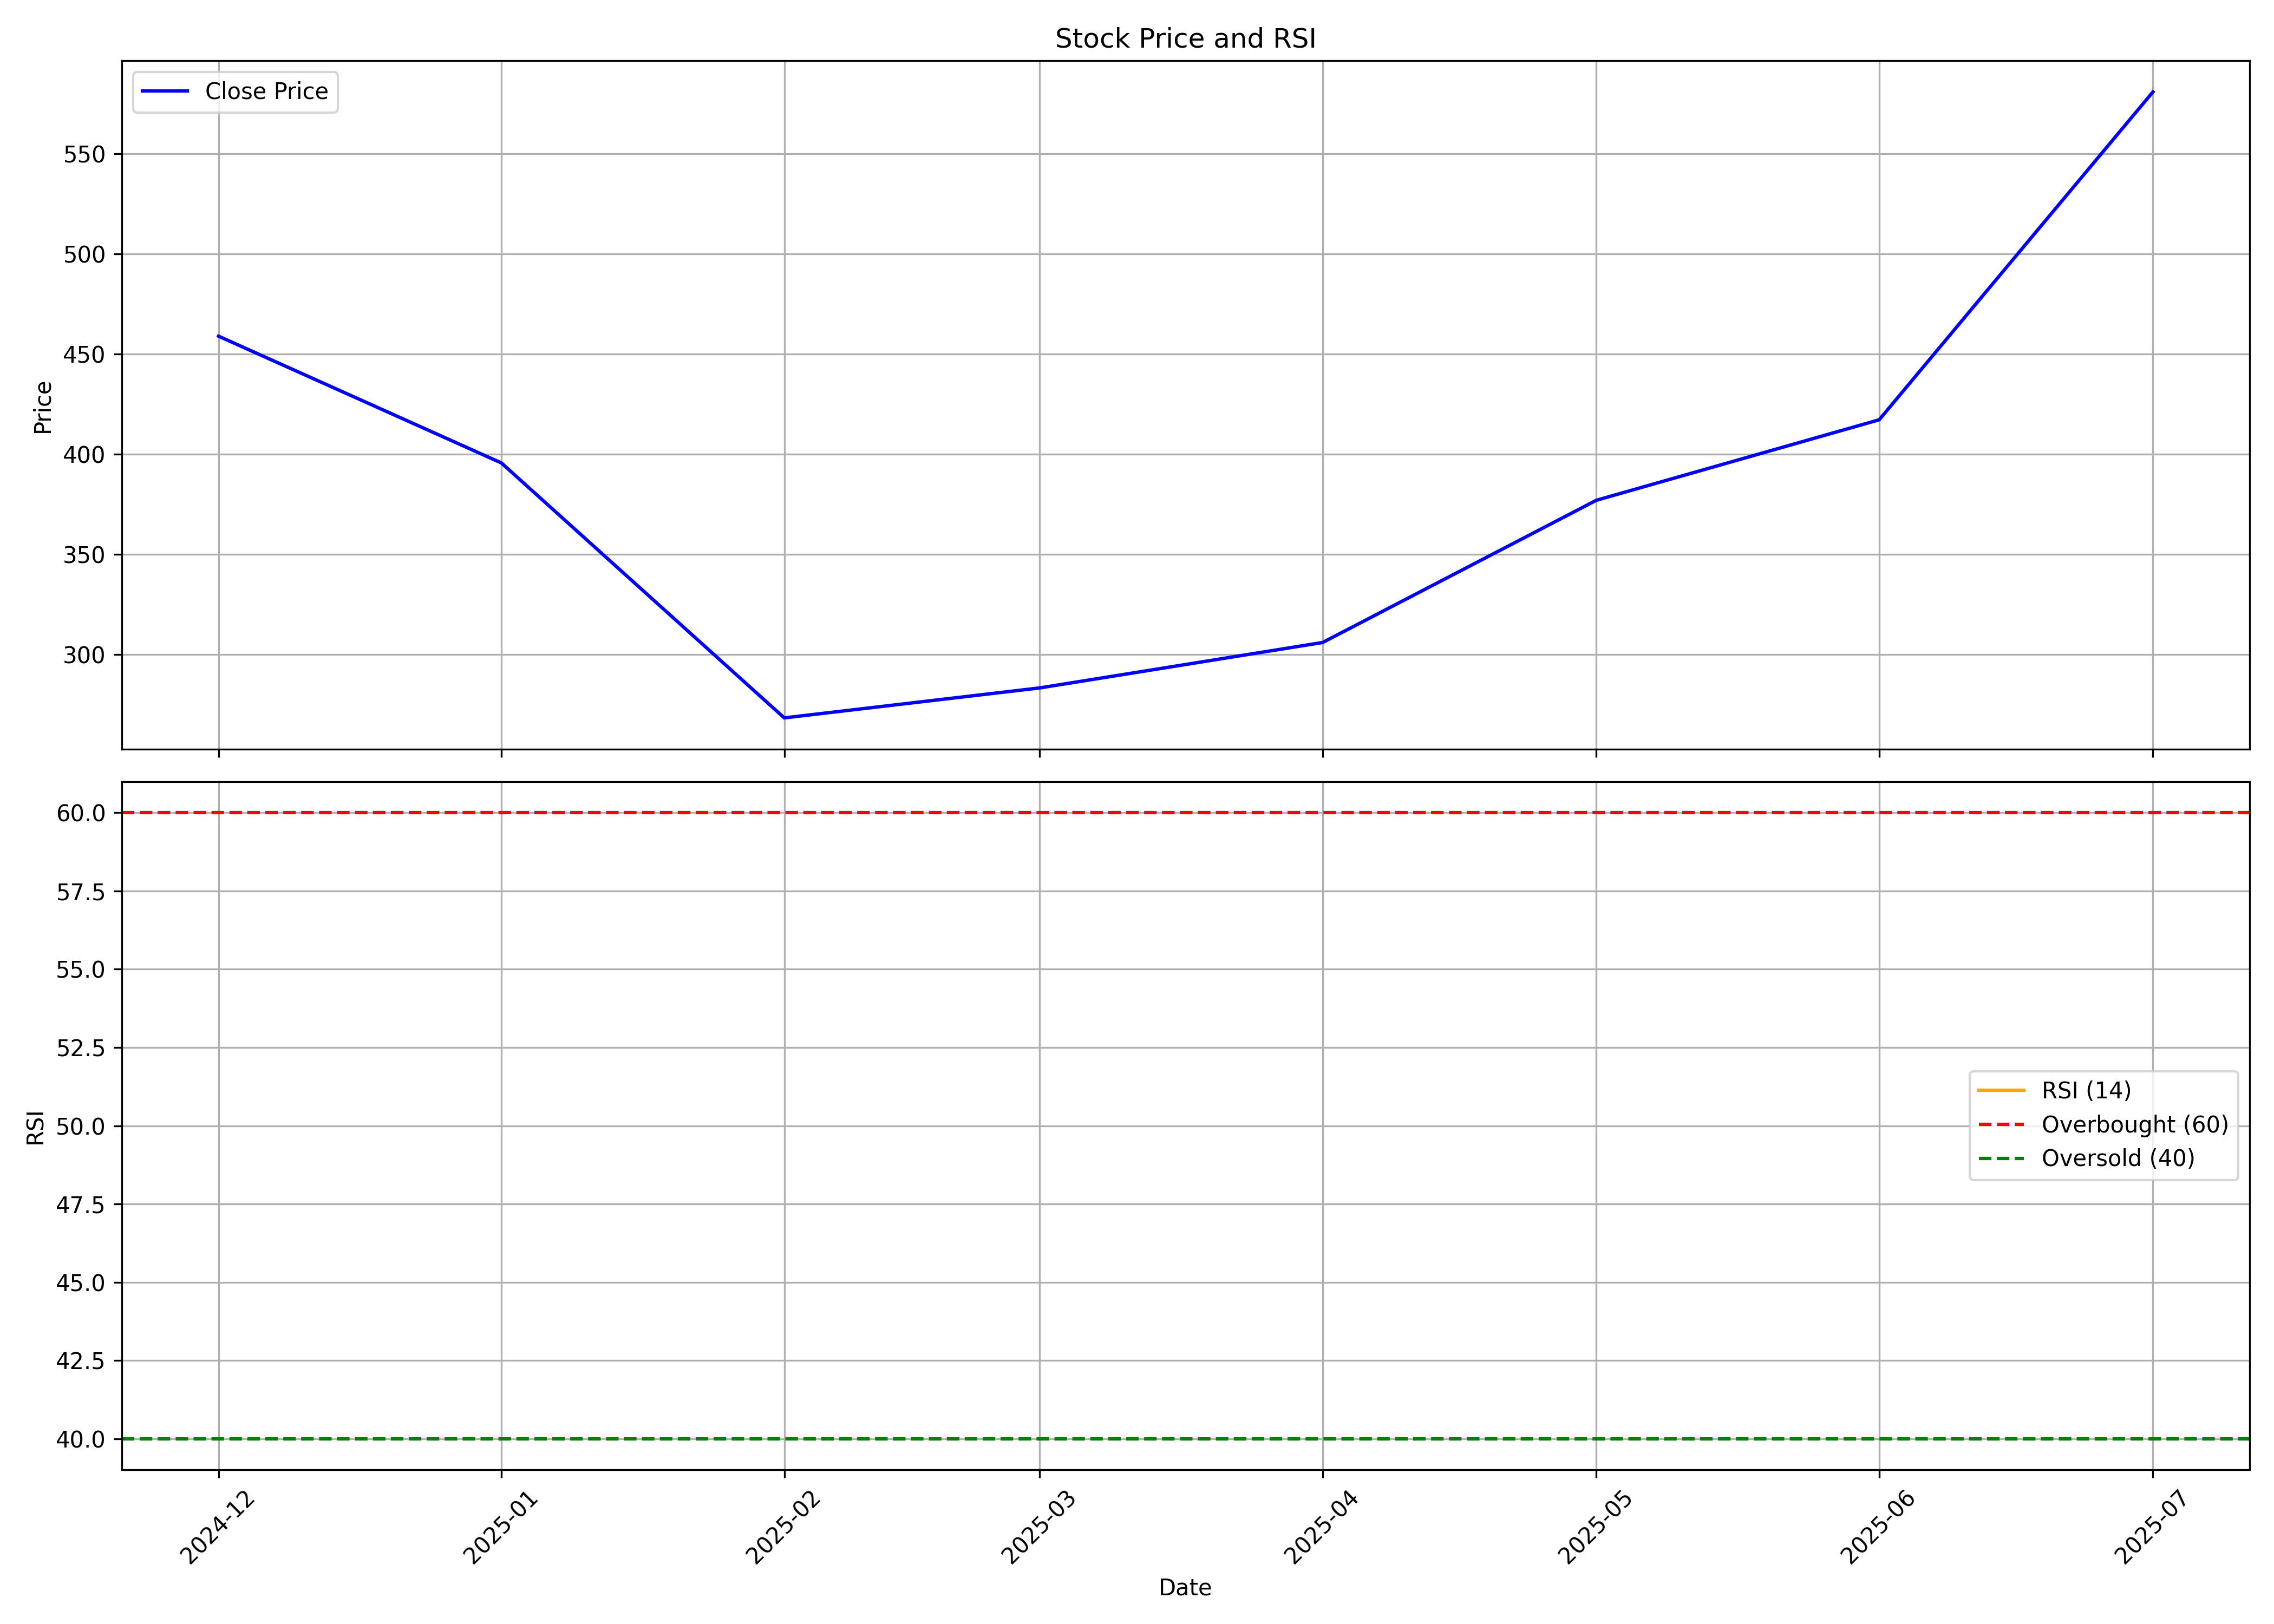

The file beside this chart, header and first rows:
, date, symbol, open, high, low, close, volume, rsi
0, 2024-12-01, ROSSTECH, 559.7, 579.0, 435, 458.9, 880658, 
1, 2025-01-01, ROSSTECH, 463.1, 498.8, 377.3, 395.6, 461674, 
2, 2025-02-01, ROSSTECH, 413.1, 419.0, 260.1, 268.5, 719403, 
3, 2025-03-01, ROSSTECH, 272.2, 309.8, 231.1, 283.4, 361424, 
4, 2025-04-01, ROSSTECH, 280.5, 327.9, 277, 306, 70474, 
5, 2025-05-01, ROSSTECH, 312.0, 387.6, 301.5, 377.0, 131080, 
6, 2025-06-01, ROSSTECH, 375.0, 425, 354.0, 417.1, 154043, 
7, 2025-07-01, ROSSTECH, 436.9, 619.4, 405.5, 580.7, 2226451, 
